Run: headless pygame with SDL's dummy video driver; simulated clock (each Clock.tick advances the game by its frame time, no real sleeping); random seed 0; keys injected as events and as key.get_pressed() state; no mouse input.
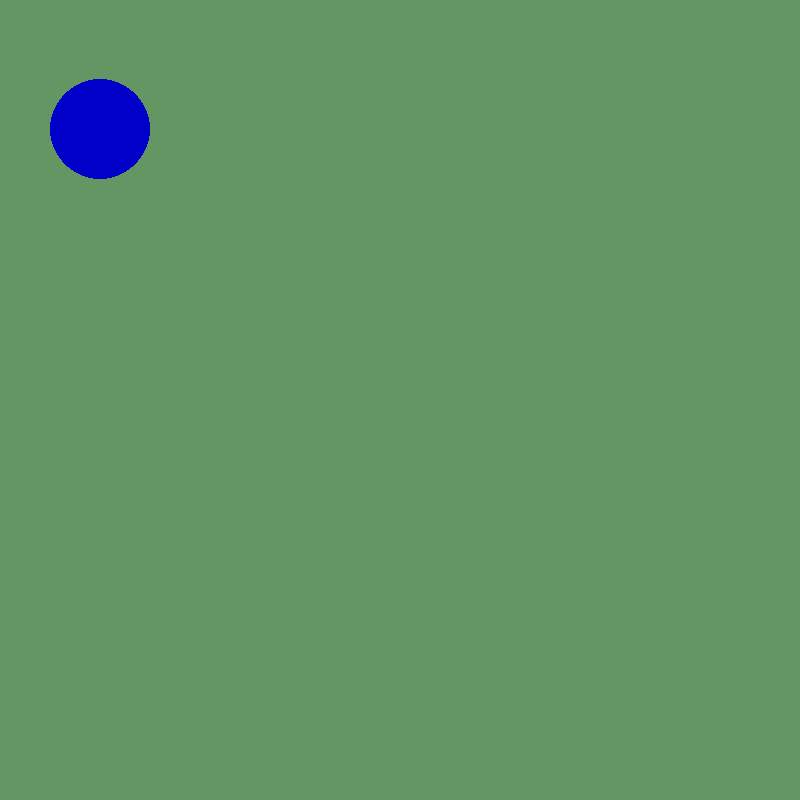
Frame 1 of 4 · flips 1–60 · no input
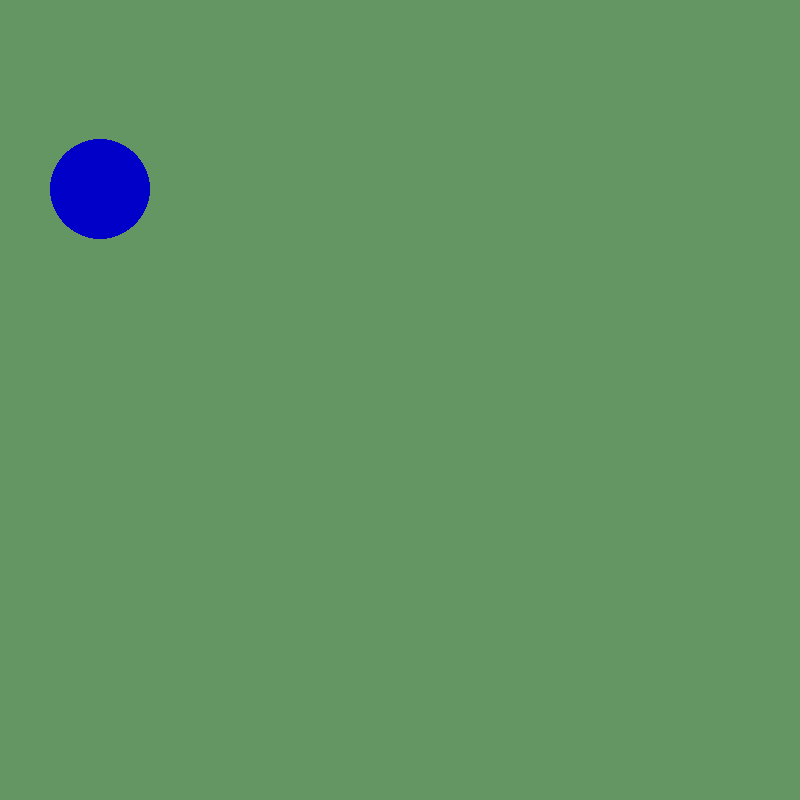
Frame 2 of 4 · flips 61–180 · tapped SPACE, RETURN · held RIGHT (→), D
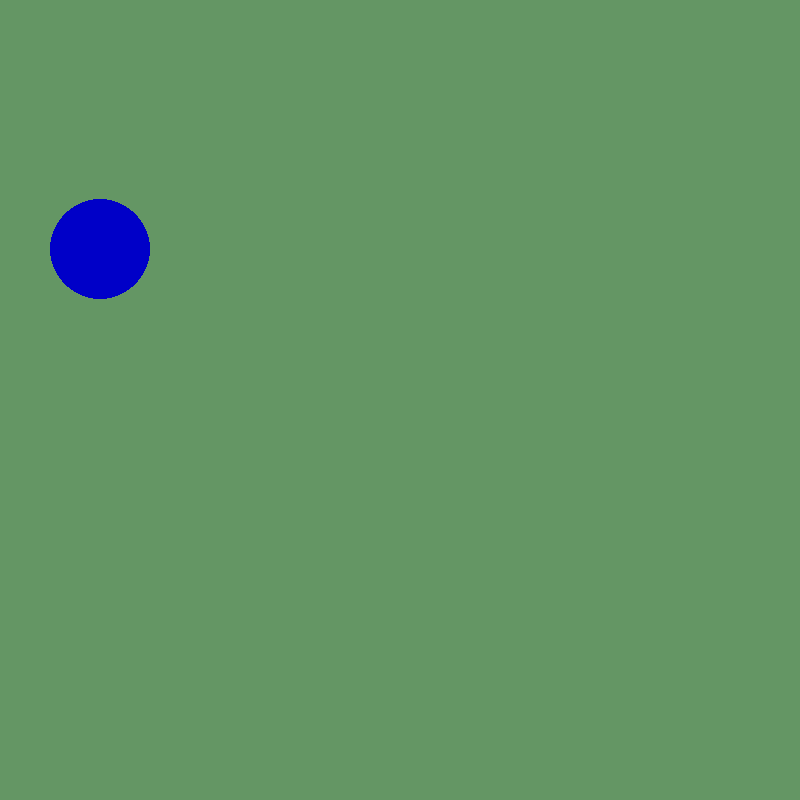
Frame 3 of 4 · flips 181–300 · held DOWN (↓), S
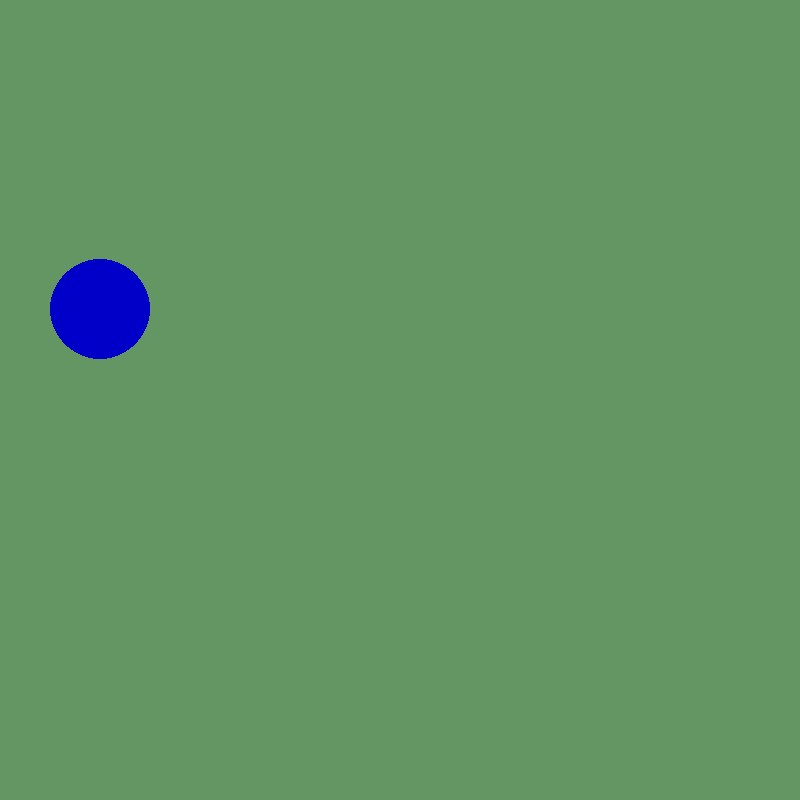
Frame 4 of 4 · flips 301–420 · held LEFT (←), A, UP (↑), W

The pygame program that drew these frames:

import pygame
import time
pygame.init()
okno = pygame.display.set_mode((800, 800))
x = 100
y = 100
dol = True
pygame.display.set_caption("Witam")
running = True
while running:
    for event in pygame.event.get():
        if event.type == pygame.QUIT:
            running = False
    okno.fill([100,150,100])
    pygame.draw.circle(okno, [0,0,200], (x,y),50)
    #pygame.draw.rect(okno, [255,255,255], pygame.Rect(100,100,150,550))
    #pygame.draw.polygon(okno,[255,0,0],[[130,100],[460,380],[700,810]])
    pygame.display.update()
    if y < 800 and dol:
        y += 0.5
    if y == 800:
        dol = False
    if y > 100 and dol == False:
        y -= 0.5
    if y == 100:
        dol = True
pygame.quit()
